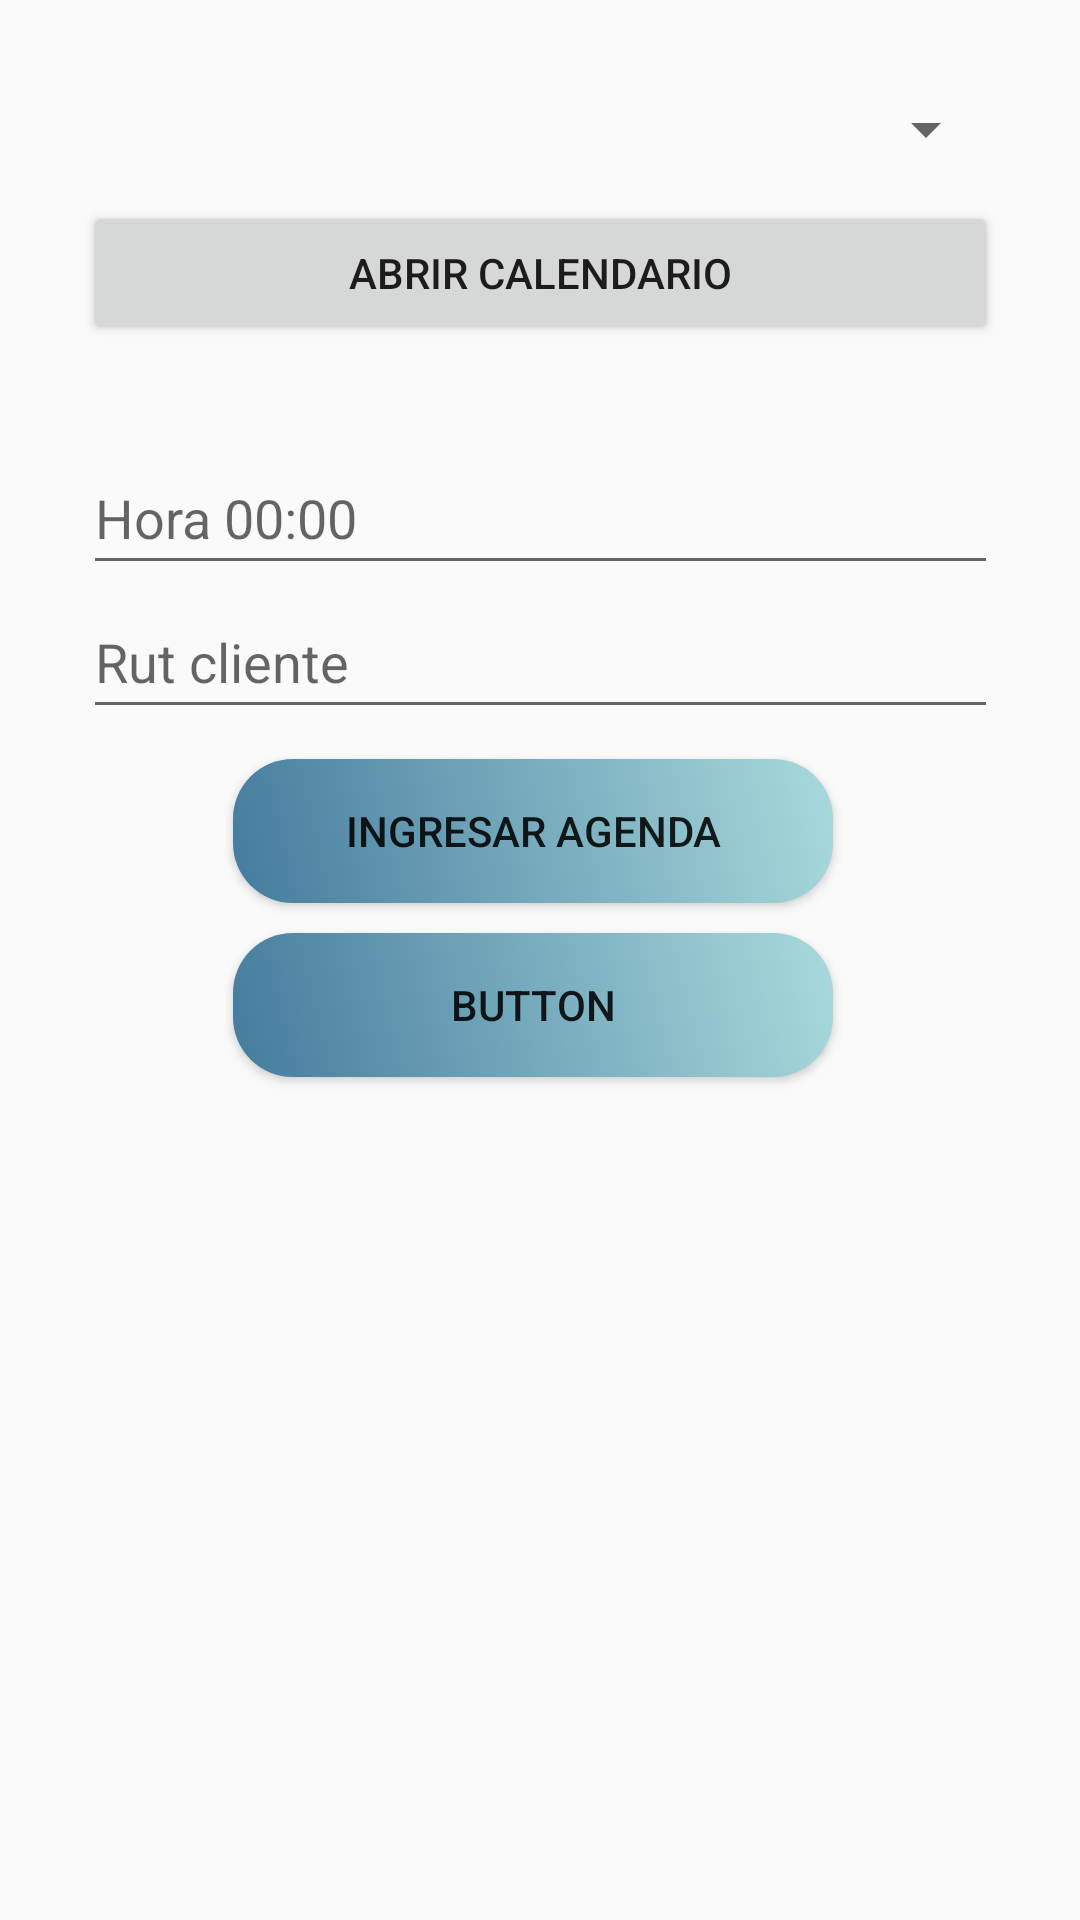

Here is an Android app screen rendered from its layout file. Give the layout XML and the strings, colors and styles it references.
<!-- AndroidManifest.xml: application theme Theme.Propuesta -->
<!-- res/layout/activity_crea_agenda.xml -->
<?xml version="1.0" encoding="utf-8"?>
<androidx.constraintlayout.widget.ConstraintLayout xmlns:android="http://schemas.android.com/apk/res/android"
    xmlns:app="http://schemas.android.com/apk/res-auto"
    xmlns:tools="http://schemas.android.com/tools"
    android:layout_width="match_parent"
    android:layout_height="match_parent"
    tools:context=".adminAgendas.Crea_Agenda">

    <LinearLayout
        android:id="@+id/linearLayout3"
        android:layout_width="305dp"
        android:layout_height="589dp"
        android:layout_marginStart="1dp"
        android:layout_marginEnd="1dp"
        android:layout_marginBottom="32dp"
        android:orientation="vertical"
        app:layout_constraintBottom_toBottomOf="parent"
        app:layout_constraintEnd_toEndOf="parent"
        app:layout_constraintStart_toStartOf="parent">

        <Spinner
            android:id="@+id/aa_spinner"
            android:layout_width="match_parent"
            android:layout_height="48dp"
            tools:ignore="SpeakableTextPresentCheck" />

        <Button
            android:id="@+id/calendar"
            android:layout_width="match_parent"
            android:layout_height="wrap_content"
            android:onClick="abrirC"
            android:text="Abrir Calendario" />

        <TextView
            android:id="@+id/A_fecha"
            android:layout_width="match_parent"
            android:layout_height="32dp"
            android:gravity="center" />

        <EditText
            android:id="@+id/A_hora"
            android:layout_width="match_parent"
            android:layout_height="wrap_content"
            android:ems="10"
            android:hint="Hora 00:00"
            android:inputType="textPersonName"
            android:minHeight="48dp" />

        <EditText
            android:id="@+id/A_run"
            android:layout_width="match_parent"
            android:layout_height="wrap_content"
            android:ems="10"
            android:hint="Rut cliente"
            android:inputType="textPersonName"
            android:minHeight="48dp" />

        <Button
            android:id="@+id/insert_agenda"
            android:layout_width="200dp"
            android:layout_height="48dp"
            android:layout_marginStart="50dp"
            android:layout_marginTop="10dp"
            android:background="@drawable/unawa"
            android:onClick="inserta"
            android:text="Ingresar Agenda" />

        <Button
            android:id="@+id/o_volver"
            android:layout_width="200dp"
            android:layout_height="48dp"
            android:layout_marginTop="10dp"
            android:layout_marginStart="50dp"
            android:background="@drawable/unawa"
            android:text="Button" />

    </LinearLayout>

    <TextView
        android:id="@+id/textView4"
        android:layout_width="346dp"
        android:layout_height="56dp"
        android:layout_marginStart="176dp"
        android:layout_marginEnd="177dp"
        android:layout_marginBottom="30dp"
        android:gravity="center"
        android:text="Insertar Agenda"
        android:textSize="20dp"
        app:layout_constraintBottom_toTopOf="@+id/linearLayout3"
        app:layout_constraintEnd_toEndOf="parent"
        app:layout_constraintStart_toStartOf="parent" />
</androidx.constraintlayout.widget.ConstraintLayout>
<!-- resources referenced by this layout -->
<resources>
  <!-- drawable unawa (drawable) -->
  <?xml version="1.0" encoding="utf-8"?>
  <selector xmlns:android="http://schemas.android.com/apk/res/android">
      <item android:state_focused="true" android:drawable="@color/black"/>
      <item android:state_pressed="true"
          android:state_enabled="false"
          android:drawable="@color/black" />
      <item>
          <shape>
              <gradient
                  android:angle="225"
                  android:startColor="#A8DADC"
                  android:endColor="#457B9D"/>
  
              <corners android:radius="20dp"/>
          </shape>
      </item>
  
  
  </selector>
  <style name="Theme.Propuesta" parent="Theme.AppCompat.Light">
          
          <item name="colorPrimary">@color/purple_500</item>
          <item name="colorPrimaryVariant">@color/purple_700</item>
          <item name="colorOnPrimary">@color/white</item>
          
          <item name="colorSecondary">@color/teal_200</item>
          <item name="colorSecondaryVariant">@color/teal_700</item>
          <item name="colorOnSecondary">@color/black</item>
          
          <item name="android:statusBarColor">?attr/colorPrimaryVariant</item>
          
      </style>
  <!-- not gathered from this repository: default colours our renderer supplied (Android Studio template values) -->
  <color name="purple_500">#FF6200EE</color>
  <color name="purple_700">#FF3700B3</color>
  <color name="teal_200">#FF03DAC5</color>
  <color name="teal_700">#FF018786</color>
  <color name="black">#FF000000</color>
  <color name="white">#FFFFFFFF</color>
</resources>
